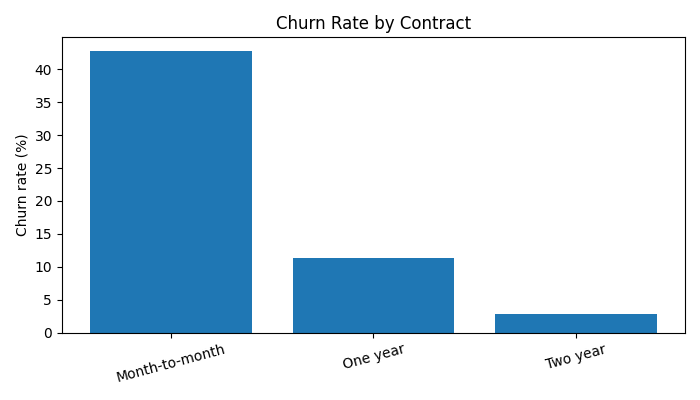

The table this chart was drawn from, first rows:
Contract, customers, churn_rate
Month-to-month, 3875, 42.71
One year, 1473, 11.27
Two year, 1695, 2.83
